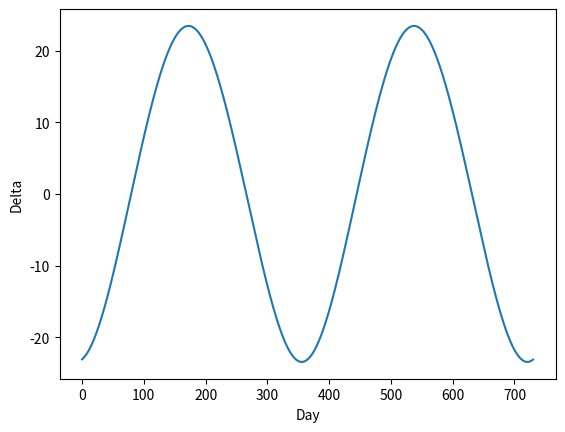

Recreate this plot in Python.
%matplotlib inline

import matplotlib.pyplot as plt
import numpy as np

Nmin = 0
Nmax = 365*2
step = 1. / 24.

def sundec(N):
    tmp = np.sin(-23.44 * np.pi / 180)
    tmp *= np.cos(2*np.pi / 365.24 * ( N + 10) + 2*0.0167*np.sin(2*np.pi / 365.24*(N-2)))
    return np.arcsin(tmp)*180/np.pi

N = np.arange(Nmin, Nmax, step)
f = sundec(N)

plt.plot(N, f)
plt.xlabel('Day')
plt.ylabel('Delta')

#N,i,w,a,e,M - orbital elements
#http://www.stjarnhimlen.se/comp/ppcomp.html